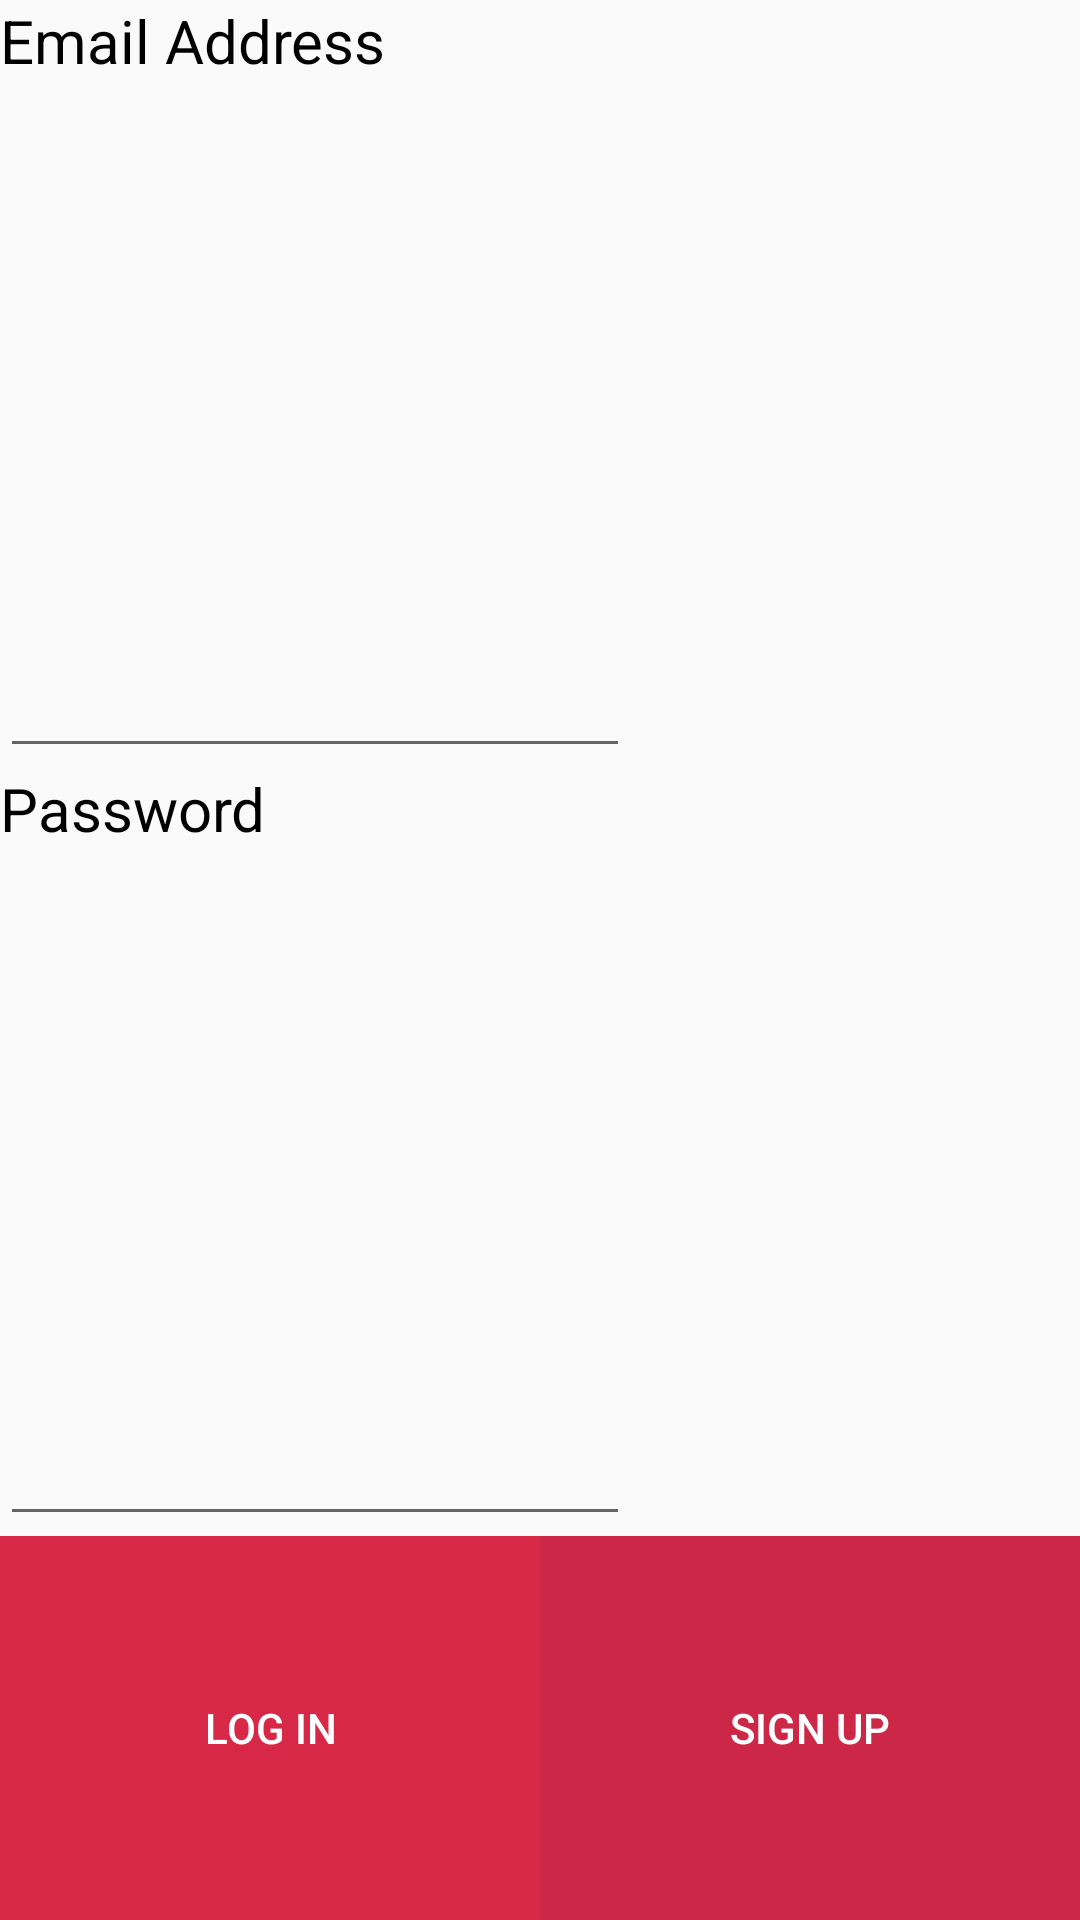

Here is an Android app screen rendered from its layout file. Give the layout XML and the strings, colors and styles it references.
<!-- AndroidManifest.xml: application theme AppTheme -->
<!-- res/layout/activity_log_in.xml -->
<?xml version="1.0" encoding="utf-8"?>
<LinearLayout xmlns:android="http://schemas.android.com/apk/res/android"
    xmlns:app="http://schemas.android.com/apk/res-auto"
    xmlns:tools="http://schemas.android.com/tools"
    android:layout_width="match_parent"
    android:layout_height="match_parent"
    android:orientation="vertical"
    tools:context="com.example.admin.crimemap.LogInActivity">
    <TextView
        android:layout_width="wrap_content"
        android:layout_height="0dp"
        android:layout_weight="2"
        android:text="Email Address"
        android:id="@+id/textView1"

        android:textSize="20dp"
        android:textColor="#000000"
        android:layout_above="@+id/userId" />
    <EditText
        android:layout_width="wrap_content"
        android:layout_height="0dp"
        android:layout_weight="2"
        android:inputType="textEmailAddress"
        android:ems="10"
        android:id="@+id/userId"
        android:layout_above="@+id/textView"
        />
    <TextView
        android:layout_width="wrap_content"
        android:layout_height="0dp"
        android:layout_weight="2"
        android:textAppearance="?android:attr/textAppearanceLarge"
        android:text="Password"
        android:id="@+id/textView"
        android:textSize="20dp"
        android:textColor="#000000"
        android:layout_above="@+id/password"
         />
    <EditText
        android:layout_width="wrap_content"
        android:layout_height="0dp"
        android:layout_weight="2"
        android:inputType="textPassword"
        android:ems="10"
        android:id="@+id/password"
        android:layout_above="@+id/login"
         />
    <LinearLayout
        android:layout_width="match_parent"
        android:layout_height="0dp"
        android:layout_weight="2"
        android:orientation="horizontal">
        <Button
            android:id="@+id/login"
            android:layout_width="0dp"
            android:layout_height="match_parent"
            android:layout_weight="1"
            android:layout_above="@+id/signup1"

            android:layout_gravity="center_horizontal"

            android:background="#d72848"
            android:text="Log In"
            android:textColor="#ffffff" />

        <Button
            android:layout_width="0dp"
            android:layout_height="match_parent"
            android:layout_weight="1"
            android:text="Sign Up"
            android:id="@+id/signup1"
            android:background="#cd2747"
            android:textColor="#ffffff"
            />

    </LinearLayout>







</LinearLayout>
<!-- resources referenced by this layout -->
<resources>
  <style name="AppTheme" parent="Theme.AppCompat.Light.DarkActionBar">
          
          <item name="colorPrimary">@color/colorPrimary</item>
          <item name="colorPrimaryDark">@color/colorPrimaryDark</item>
          <item name="colorAccent">@color/colorAccent</item>
      </style>
  <color name="colorPrimary">#f44336</color>
  <color name="colorPrimaryDark">#e53935</color>
  <color name="colorAccent">#ff7043</color>
</resources>
